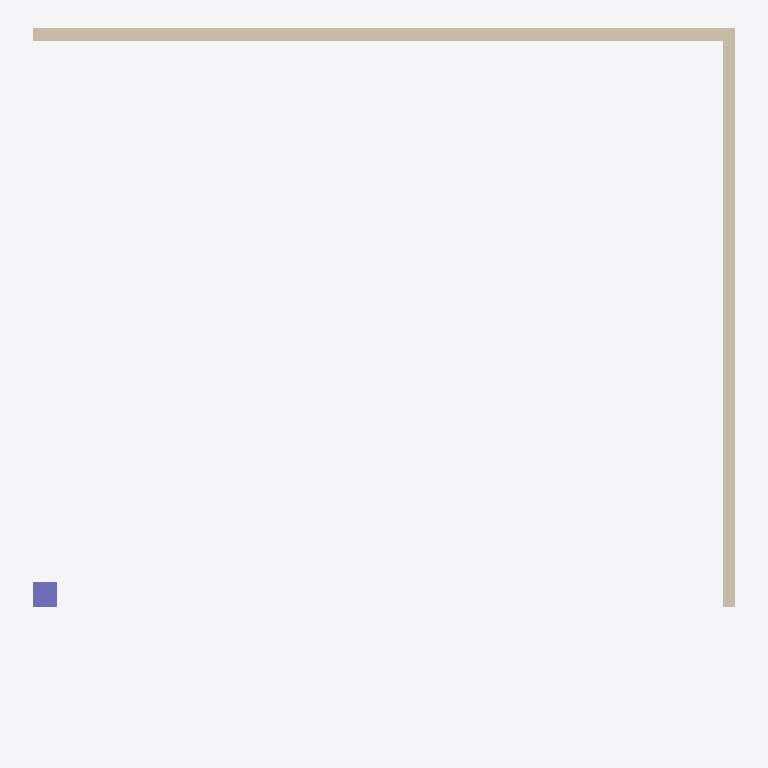
Plan cut of the same IFC building model at storey 'L2' (level 3.15 m, cut at 4.55 m), seen from above with north up, elements coloured by IFC class (only those large enough to see are counted): 2 walls (beige), 1 column (violet). No cut surface shows.
Extent 8.5 m × 8.6 m × 9.2 m (x, y, z). Storeys (5): L1 at 0.00 m; L2 at 3.15 m; L3 at 6.10 m; L4 Terrace at 9.05 m; Roof at 11.30 m. Elements (5): 2 IfcSlab, 2 IfcWallStandardCase, 1 IfcColumn.

HEADER;
FILE_DESCRIPTION(('ViewDefinition [CoordinationView_V2.0]','RevitIdentifiers [VersionGUID: e5efe86a-d22c-4b58-a32b-6054e8f4a27f, NumberOfSaves: 50]','CoordinateReference [CoordinateBase: Shared Coordinates]'),'2;1');
FILE_NAME('Project Number','2026-08-09T21:49:22+04:00',(''),(''),'ODA SDAI 24.6','Autodesk Revit 24.2.0.63 (ENU) - IFC 24.2.0.63','');
FILE_SCHEMA(('IFC2X3'));
ENDSEC;
DATA;
#104=IFCPROJECT('0EjhRsLl104hhrqUxSvpbP',#18,'Project Number',$,$,'Project Name','Project Status',(#99),#96);
#131=IFCSITE('0EjhRsLl104hhrqUxSvpbR',#18,'Default',$,$,#130,$,$,.ELEMENT.,(42,21,31,401672),(-71,-3,-24,-345703),0.0,$,$);
#109=IFCBUILDING('0EjhRsLl104hhrqUxSvpbO',#18,'Building Name',$,$,#107,$,'Building Name',.ELEMENT.,$,$,#108);
#112=IFCBUILDINGSTOREY('2JF4e6axWHqu3u0C1FZlmi',#18,'L1',$,'Level:8mm Head',#111,$,'L1',.ELEMENT.,0.0);
#116=IFCBUILDINGSTOREY('1ZGO8hrFCHqw0v0026FpFv',#18,'L2',$,'Level:8mm Head',#115,$,'L2',.ELEMENT.,3150.0);
#120=IFCBUILDINGSTOREY('0TksOJDKzDDeh73ssfnxFZ',#18,'L3',$,'Level:8mm Head',#119,$,'L3',.ELEMENT.,6100.0);
#124=IFCBUILDINGSTOREY('0TksOJDKzDDeh73ssfnxFY',#18,'L4 Terrace',$,'Level:8mm Head',#123,$,'L4 Terrace',.ELEMENT.,9050.0);
#128=IFCBUILDINGSTOREY('0TksOJDKzDDeh73ssfnxFb',#18,'Roof',$,'Level:No Head',#127,$,'Roof',.ELEMENT.,11300.0);
#189=IFCWALLSTANDARDCASE('0TksOJDKzDDeh73ssfnxF$',#18,'Basic Wall:Generic - 150mm:1588854',$,'Basic Wall:Generic - 150mm',#177,#188,'1588854');
#150=IFCWALLSTANDARDCASE('0TksOJDKzDDeh73ssfnxFy',#18,'Basic Wall:Generic - 150mm:1588853',$,'Basic Wall:Generic - 150mm',#134,#149,'1588853');
#277=IFCCOLUMN('0TksOJDKzDDeh73ssfnxCP',#18,'M_Concrete-Rectangular-Column:300 x 300mm:1588880',$,'M_Concrete-Rectangular-Column:300 x 300mm',#276,#273,'1588880');
ENDSEC;
